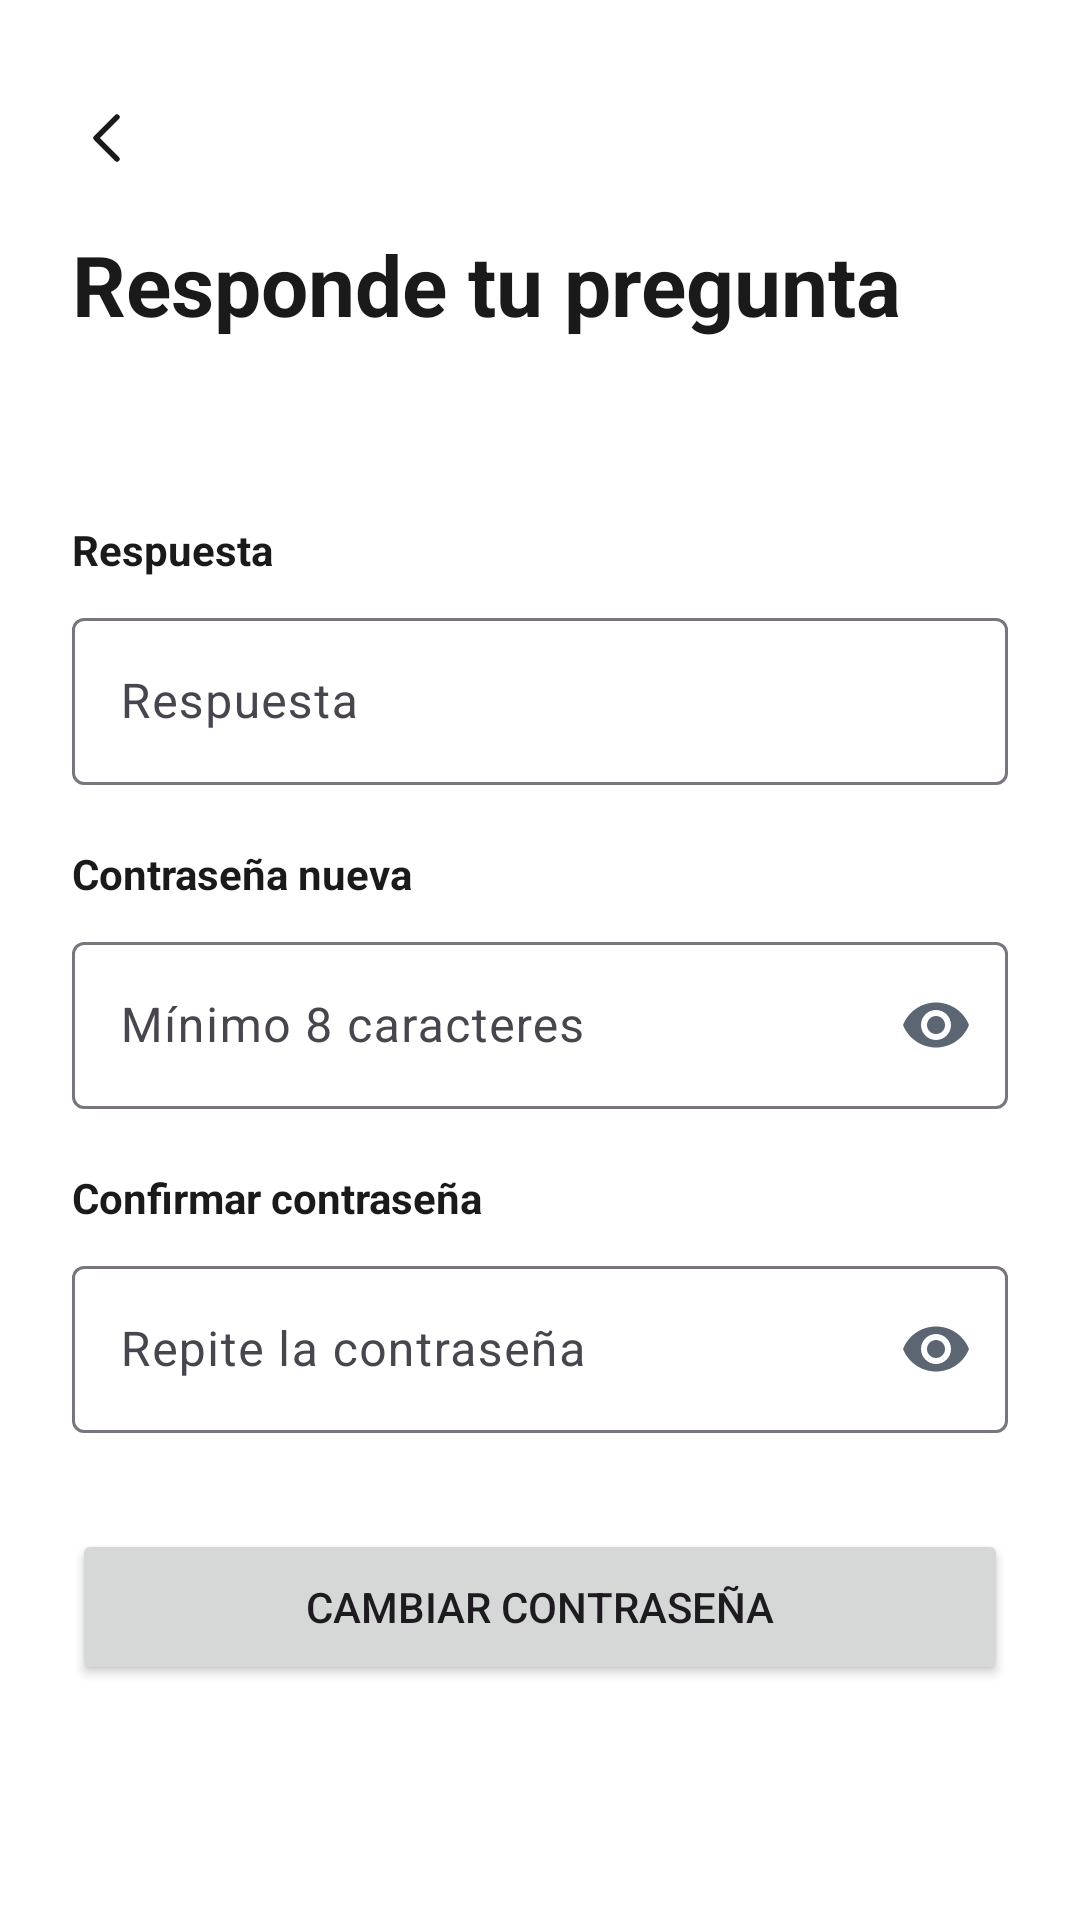

Here is an Android app screen rendered from its layout file. Give the layout XML and the strings, colors and styles it references.
<!-- AndroidManifest.xml: application theme Theme.MedicDate -->
<!-- res/layout/activity_recuperar_contrasena.xml -->
<?xml version="1.0" encoding="utf-8"?>
<androidx.constraintlayout.widget.ConstraintLayout xmlns:android="http://schemas.android.com/apk/res/android"
    xmlns:app="http://schemas.android.com/apk/res-auto"
    xmlns:tools="http://schemas.android.com/tools"
    android:id="@+id/main"
    android:layout_width="match_parent"
    android:layout_height="match_parent"
    android:background="@color/white"
    tools:context=".Vista.RecuperarContrasenaActivity">

    <ImageView
        android:id="@+id/btnVolver"
        android:layout_width="44dp"
        android:layout_height="44dp"
        android:layout_marginStart="14dp"
        android:layout_marginTop="24dp"
        android:contentDescription="Volver"
        android:padding="10dp"
        android:src="@drawable/ic_volver"
        app:layout_constraintStart_toStartOf="parent"
        app:layout_constraintTop_toTopOf="parent" />

    <TextView
        android:id="@+id/txtTitulo"
        android:layout_width="wrap_content"
        android:layout_height="wrap_content"
        android:layout_marginStart="24dp"
        android:layout_marginTop="8dp"
        android:text="Responde tu pregunta"
        android:textColor="@color/texto"
        android:textSize="28sp"
        android:textStyle="bold"
        app:layout_constraintStart_toStartOf="parent"
        app:layout_constraintTop_toBottomOf="@id/btnVolver" />

    <TextView
        android:id="@+id/txtPregunta"
        android:layout_width="0dp"
        android:layout_height="wrap_content"
        android:layout_marginStart="24dp"
        android:layout_marginTop="12dp"
        android:layout_marginEnd="24dp"
        android:textColor="@color/azul"
        android:textSize="18sp"
        android:textStyle="bold"
        app:layout_constraintEnd_toEndOf="parent"
        app:layout_constraintStart_toStartOf="parent"
        app:layout_constraintTop_toBottomOf="@id/txtTitulo"
        tools:text="¿Cuál es el nombre de tu primera mascota?" />

    <TextView
        android:id="@+id/lblRespuesta"
        android:layout_width="wrap_content"
        android:layout_height="wrap_content"
        android:layout_marginStart="24dp"
        android:layout_marginTop="24dp"
        android:text="Respuesta"
        android:textColor="@color/texto"
        android:textSize="14sp"
        android:textStyle="bold"
        app:layout_constraintStart_toStartOf="parent"
        app:layout_constraintTop_toBottomOf="@id/txtPregunta" />

    <com.google.android.material.textfield.TextInputLayout
        android:id="@+id/layoutRespuesta"
        style="@style/CampoMedicDate"
        android:layout_width="0dp"
        android:layout_height="wrap_content"
        android:layout_marginStart="24dp"
        android:layout_marginTop="8dp"
        android:layout_marginEnd="24dp"
        app:layout_constraintEnd_toEndOf="parent"
        app:layout_constraintStart_toStartOf="parent"
        app:layout_constraintTop_toBottomOf="@id/lblRespuesta">

        <com.google.android.material.textfield.TextInputEditText
            android:id="@+id/txtRespuesta"
            android:layout_width="match_parent"
            android:layout_height="wrap_content"
            android:hint="Respuesta"
            android:inputType="text"
            android:textColor="@color/texto" />
    </com.google.android.material.textfield.TextInputLayout>

    <TextView
        android:id="@+id/lblClaveNueva"
        android:layout_width="wrap_content"
        android:layout_height="wrap_content"
        android:layout_marginStart="24dp"
        android:layout_marginTop="20dp"
        android:text="Contraseña nueva"
        android:textColor="@color/texto"
        android:textSize="14sp"
        android:textStyle="bold"
        app:layout_constraintStart_toStartOf="parent"
        app:layout_constraintTop_toBottomOf="@id/layoutRespuesta" />

    <com.google.android.material.textfield.TextInputLayout
        android:id="@+id/layoutClaveNueva"
        style="@style/CampoMedicDate"
        android:layout_width="0dp"
        android:layout_height="wrap_content"
        android:layout_marginStart="24dp"
        android:layout_marginTop="8dp"
        android:layout_marginEnd="24dp"
        app:endIconMode="password_toggle"
        app:endIconTint="@color/texto_secundario"
        app:layout_constraintEnd_toEndOf="parent"
        app:layout_constraintStart_toStartOf="parent"
        app:layout_constraintTop_toBottomOf="@id/lblClaveNueva">

        <com.google.android.material.textfield.TextInputEditText
            android:id="@+id/txtClaveNueva"
            android:layout_width="match_parent"
            android:layout_height="wrap_content"
            android:hint="Mínimo 8 caracteres"
            android:inputType="textPassword"
            android:textColor="@color/texto" />
    </com.google.android.material.textfield.TextInputLayout>

    <TextView
        android:id="@+id/lblConfirmarClave"
        android:layout_width="wrap_content"
        android:layout_height="wrap_content"
        android:layout_marginStart="24dp"
        android:layout_marginTop="20dp"
        android:text="Confirmar contraseña"
        android:textColor="@color/texto"
        android:textSize="14sp"
        android:textStyle="bold"
        app:layout_constraintStart_toStartOf="parent"
        app:layout_constraintTop_toBottomOf="@id/layoutClaveNueva" />

    <com.google.android.material.textfield.TextInputLayout
        android:id="@+id/layoutConfirmarClave"
        style="@style/CampoMedicDate"
        android:layout_width="0dp"
        android:layout_height="wrap_content"
        android:layout_marginStart="24dp"
        android:layout_marginTop="8dp"
        android:layout_marginEnd="24dp"
        app:endIconMode="password_toggle"
        app:endIconTint="@color/texto_secundario"
        app:layout_constraintEnd_toEndOf="parent"
        app:layout_constraintStart_toStartOf="parent"
        app:layout_constraintTop_toBottomOf="@id/lblConfirmarClave">

        <com.google.android.material.textfield.TextInputEditText
            android:id="@+id/txtConfirmarClave"
            android:layout_width="match_parent"
            android:layout_height="wrap_content"
            android:hint="Repite la contraseña"
            android:inputType="textPassword"
            android:textColor="@color/texto" />
    </com.google.android.material.textfield.TextInputLayout>

    <Button
        android:id="@+id/btnCambiar"
        android:layout_width="0dp"
        android:layout_height="52dp"
        android:layout_marginStart="24dp"
        android:layout_marginTop="32dp"
        android:layout_marginEnd="24dp"
        android:text="Cambiar contraseña"
        app:layout_constraintEnd_toEndOf="parent"
        app:layout_constraintStart_toStartOf="parent"
        app:layout_constraintTop_toBottomOf="@id/layoutConfirmarClave" />

</androidx.constraintlayout.widget.ConstraintLayout>
<!-- resources referenced by this layout -->
<resources>
  <color name="azul">#0B5FA5</color>
  <color name="texto">#1A1A1A</color>
  <color name="texto_secundario">#5B6672</color>
  <color name="white">#FFFFFFFF</color>
  <!-- drawable ic_volver (drawable) -->
  <?xml version="1.0" encoding="utf-8"?>
  <vector xmlns:android="http://schemas.android.com/apk/res/android"
      android:width="24dp"
      android:height="24dp"
      android:viewportWidth="24"
      android:viewportHeight="24">
      <path
          android:pathData="M15,5l-7,7 7,7"
          android:strokeWidth="1.8"
          android:strokeColor="#1A1A1A"
          android:strokeLineCap="round"
          android:strokeLineJoin="round" />
  </vector>
  <style name="Theme.MedicDate" parent="Base.Theme.MedicDate" />
  <style name="Base.Theme.MedicDate" parent="Theme.Material3.DayNight.NoActionBar">
          
          
      </style>
</resources>
